Image classification data set "preprocessed_dr_dataset" (YASWINKUMAR02/EyeDiseaseNet on GitHub). Class labels (4): mild, moderate, proliferate DR, severe.

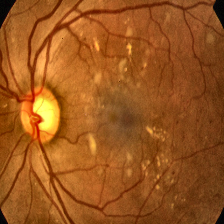
Label: severe

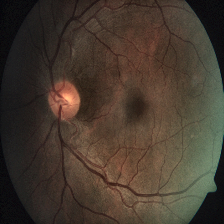
Label: severe

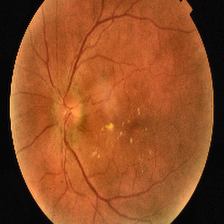
Label: proliferate DR

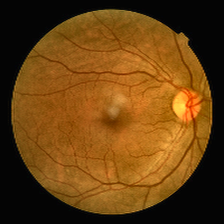
Label: mild

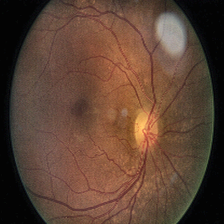
Label: moderate

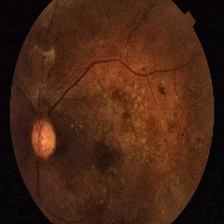
Label: proliferate DR
